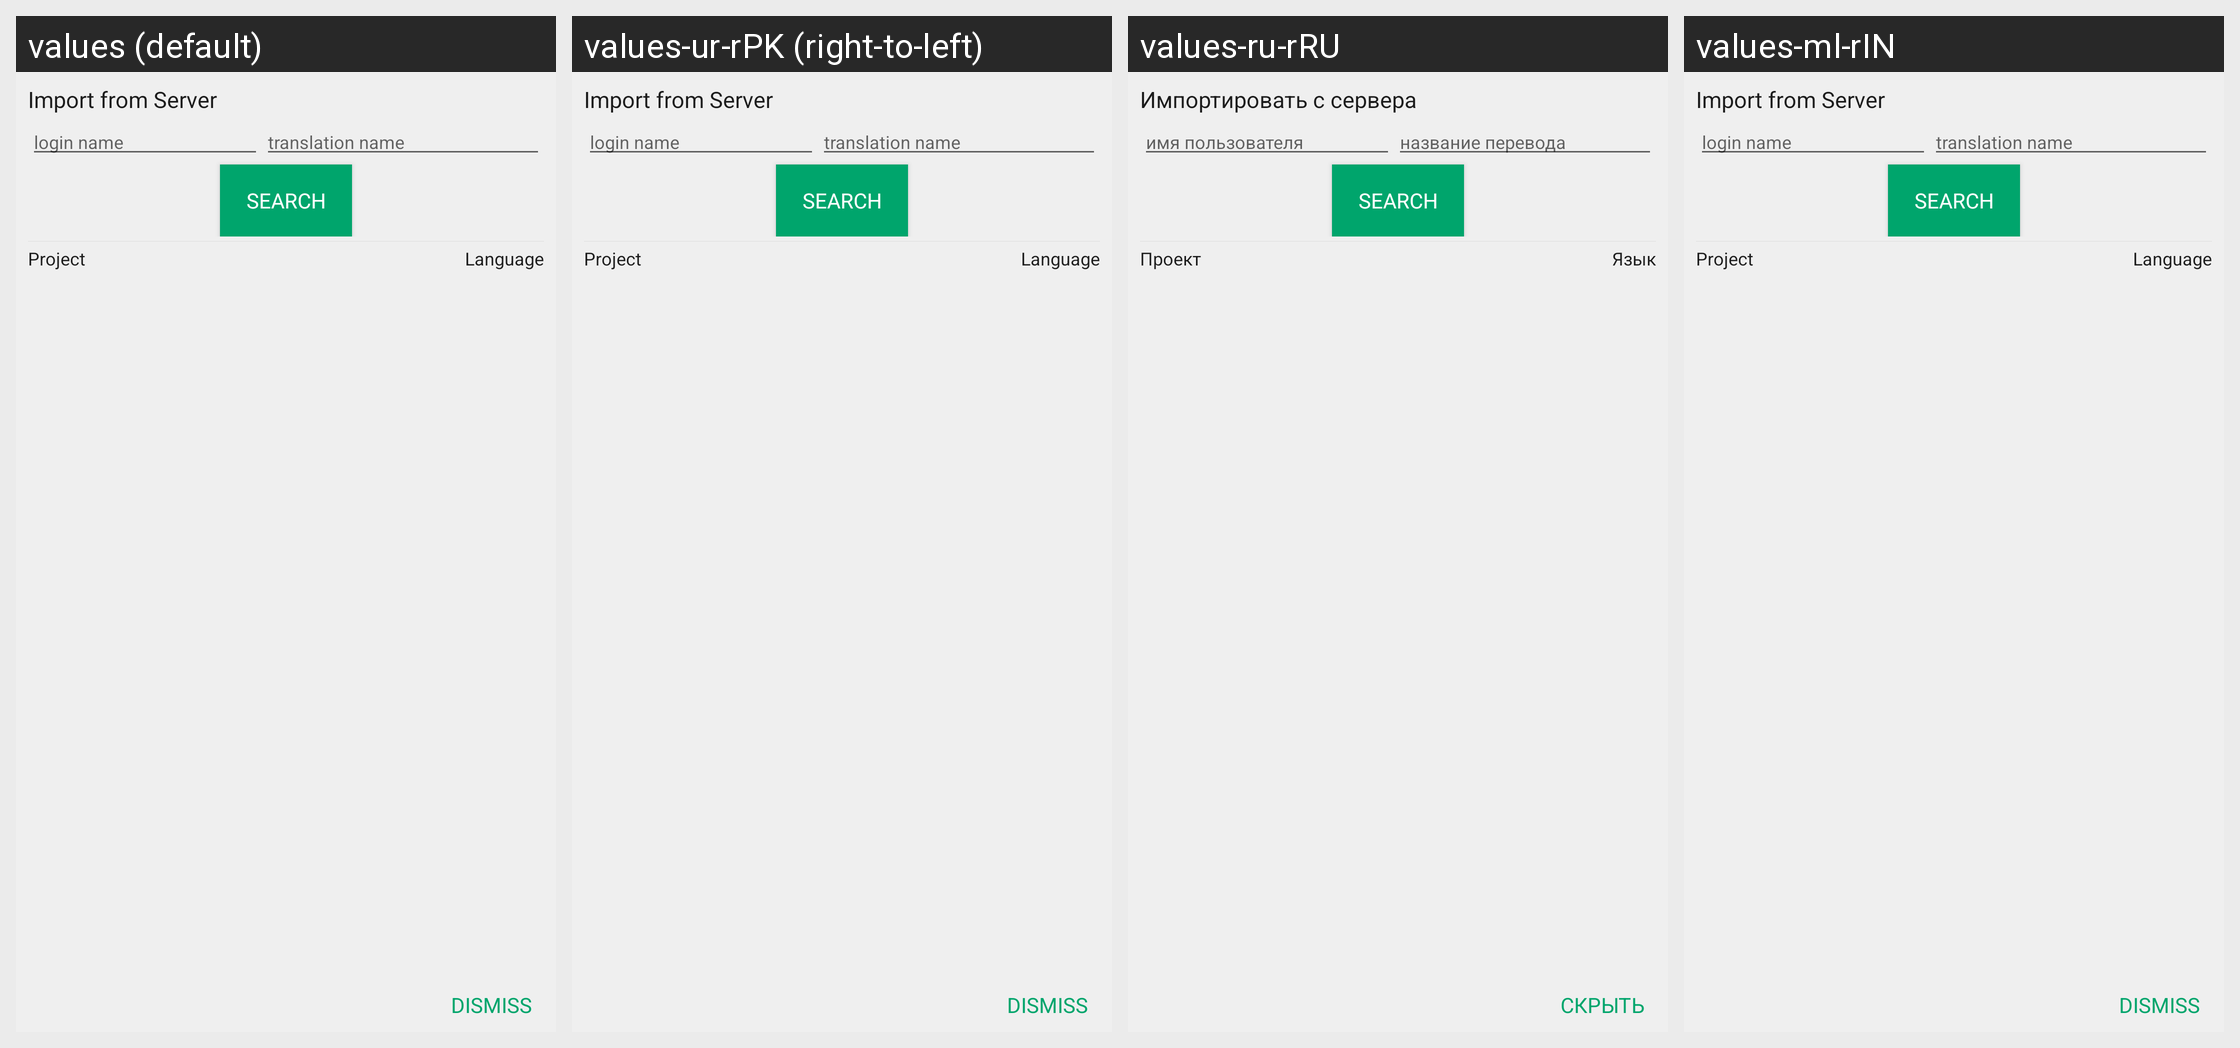

Here is an Android app screen in its default locale and in the app's own translations. Write out the translated-string differences for the strings that appear on this screen.
Android screen res/layout/dialog_import_from_door43.xml rendered under 4 locales, left to right: values (default), values-ur-rPK (right-to-left), values-ru-rRU, values-ml-rIN. Device: Nexus 5 (rendered at 1080×1920; each locale shown at half size, 540×960, under a caption strip naming it); theme AppTheme.
Other locales in the repository, not shown: values-am-rET, values-ar-rSA, values-as-rIN, values-bn-rBD, values-dz-rBT, values-es-rES, values-es-rUS, values-fa-rAF, values-fa-rIR, values-fr-rFR, values-gu-rIN, values-ha-rHG, values-hi-rIN, values-in-rID, values-ja-rJP, values-km-rKH, values-kn-rIN, values-mn-rMN, values-mr-rIN, values-my-rMM, values-ne-rNP, values-nl-rNL, values-or-rIN, values-pa-rIN, values-ps-rAF, values-pt-rPT, values-sw-rKE, values-ta-rIN, values-te-rIN, values-th-rTH, values-tl-rPH, values-tr-rTR, values-vi-rVN, values-zh-rCN, values-zh-rTW.
Strings drawn on this screen, with the default value and each locale's value (text and hints the layout hard-codes, and strings that could not be matched under every locale, appear in the picture but are not listed):

import_from_door43
  values: Import from Server
  values-ur-rPK: Import from Server
  values-ru-rRU: Импортировать с сервера
  values-ml-rIN: Import from Server

username
  values: login name
  values-ur-rPK: login name
  values-ru-rRU: имя пользователя
  values-ml-rIN: login name

translation_name
  values: translation name
  values-ur-rPK: translation name
  values-ru-rRU: название перевода
  values-ml-rIN: translation name

Project
  values: Project
  values-ur-rPK: Project
  values-ru-rRU: Проект
  values-ml-rIN: Project

language
  values: Language
  values-ur-rPK: Language
  values-ru-rRU: Язык
  values-ml-rIN: Language

dismiss
  values: Dismiss
  values-ur-rPK: Dismiss
  values-ru-rRU: Скрыть
  values-ml-rIN: Dismiss
